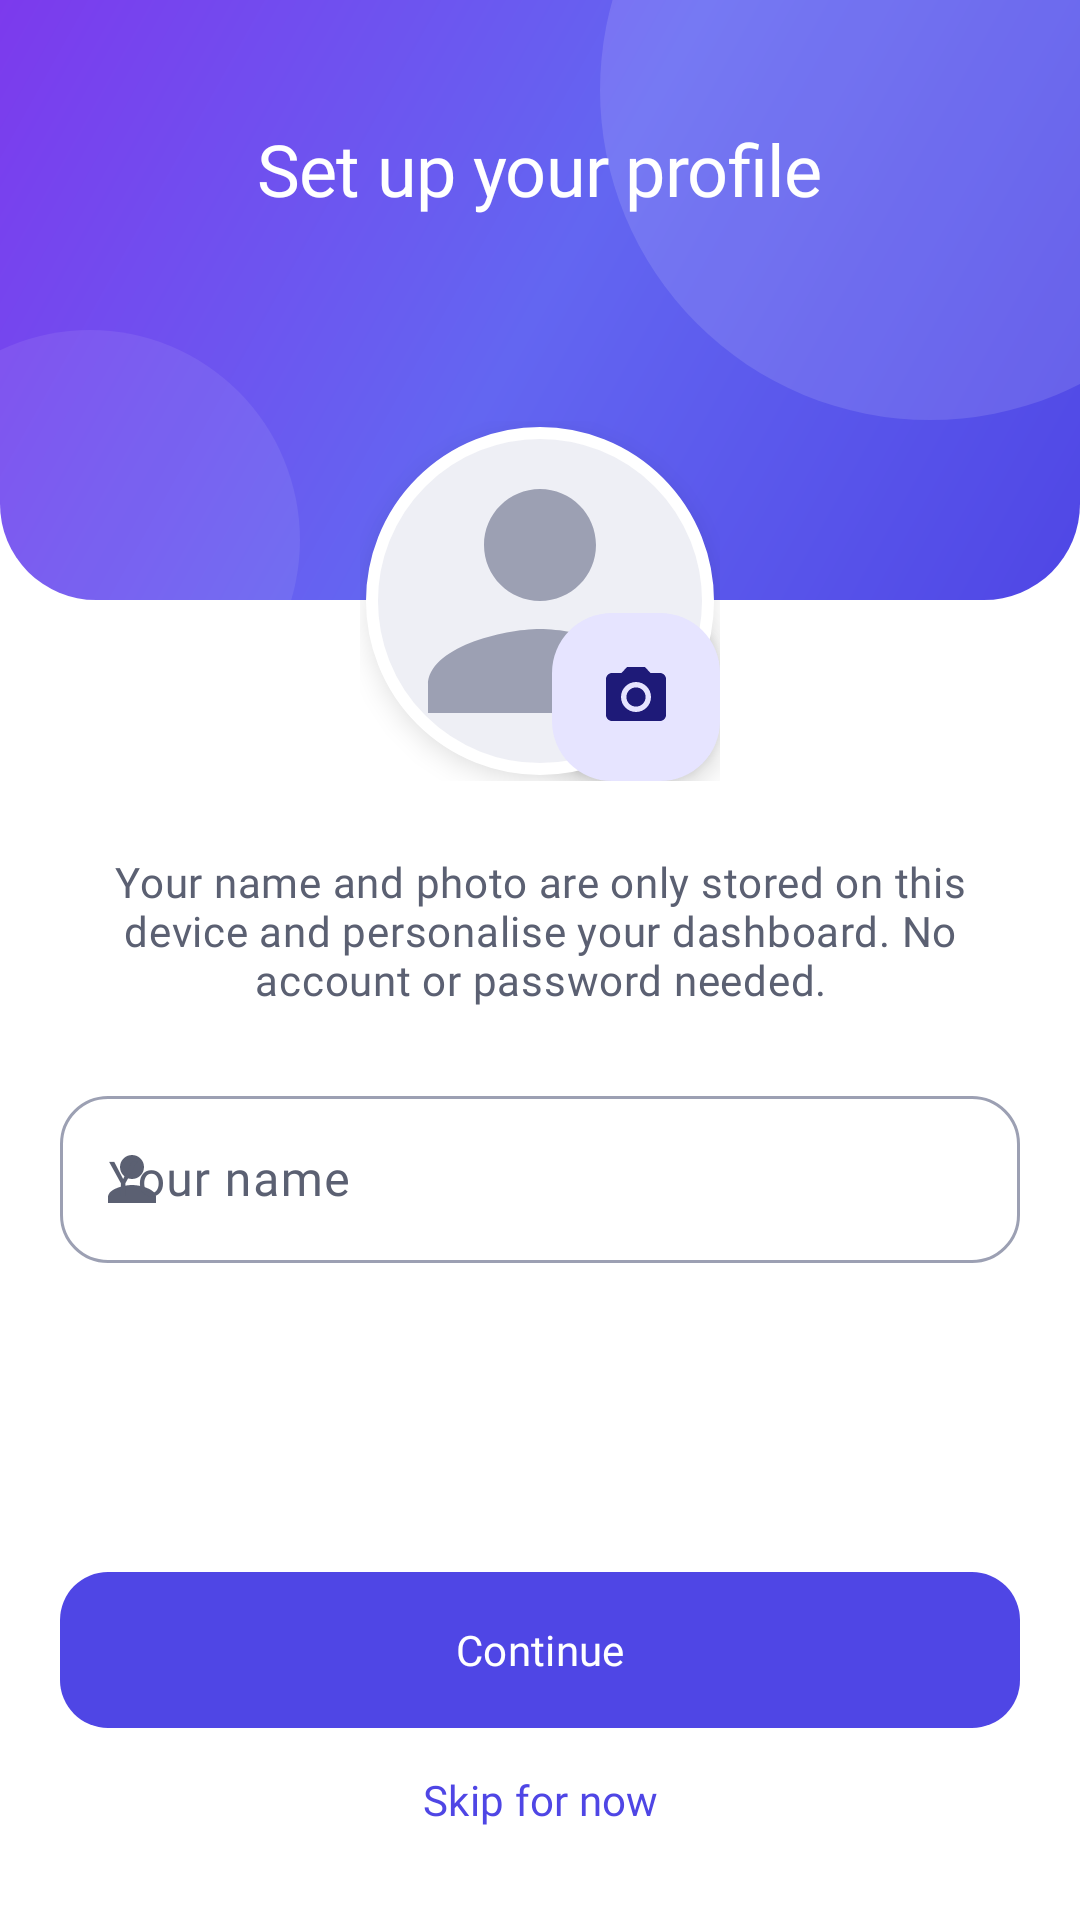

Android layout source for this screen:
<!-- AndroidManifest.xml: application theme Theme.BlogSpace -->
<!-- res/layout/activity_profile_setup.xml -->
<?xml version="1.0" encoding="utf-8"?>
<ScrollView xmlns:android="http://schemas.android.com/apk/res/android"
    xmlns:app="http://schemas.android.com/apk/res-auto"
    android:id="@+id/root"
    android:layout_width="match_parent"
    android:layout_height="match_parent"
    android:background="?attr/colorSurface"
    android:fillViewport="true">

    <LinearLayout
        android:layout_width="match_parent"
        android:layout_height="wrap_content"
        android:orientation="vertical">

        <FrameLayout
            android:id="@+id/hero"
            android:layout_width="match_parent"
            android:layout_height="wrap_content"
            android:background="@drawable/bg_hero"
            android:minHeight="200dp"
            android:paddingBottom="96dp">

            <TextView
                android:layout_width="wrap_content"
                android:layout_height="wrap_content"
                android:layout_gravity="center_horizontal"
                android:layout_marginTop="40dp"
                android:text="@string/profile_setup_title"
                android:textAppearance="?attr/textAppearanceHeadlineSmall"
                android:textColor="@color/on_gradient" />
        </FrameLayout>

        <FrameLayout
            android:layout_width="wrap_content"
            android:layout_height="wrap_content"
            android:layout_gravity="center_horizontal"
            android:layout_marginTop="-60dp">

            <com.google.android.material.imageview.ShapeableImageView
                android:id="@+id/avatar"
                android:layout_width="120dp"
                android:layout_height="120dp"
                android:background="?attr/colorSurfaceContainerHigh"
                android:contentDescription="@string/cd_avatar"
                android:elevation="6dp"
                android:padding="4dp"
                android:scaleType="centerCrop"
                android:src="@drawable/ic_person"
                app:shapeAppearanceOverlay="@style/ShapeAppearance.CH.Circle"
                app:strokeColor="?attr/colorSurface"
                app:strokeWidth="4dp"
                app:tint="?attr/colorOutline" />

            <com.google.android.material.floatingactionbutton.FloatingActionButton
                android:id="@+id/btn_avatar"
                android:layout_width="wrap_content"
                android:layout_height="wrap_content"
                android:layout_gravity="bottom|end"
                android:contentDescription="@string/action_change_photo"
                android:elevation="8dp"
                app:fabSize="mini"
                app:srcCompat="@drawable/ic_camera" />
        </FrameLayout>

        <TextView
            android:layout_width="match_parent"
            android:layout_height="wrap_content"
            android:layout_marginHorizontal="@dimen/space_xxl"
            android:layout_marginTop="@dimen/space_xl"
            android:gravity="center"
            android:text="@string/profile_setup_body"
            android:textAppearance="?attr/textAppearanceBodyMedium"
            android:textColor="?attr/colorOnSurfaceVariant" />

        <com.google.android.material.textfield.TextInputLayout
            android:id="@+id/name_layout"
            style="@style/Widget.CH.TextInput"
            android:layout_width="match_parent"
            android:layout_height="wrap_content"
            android:layout_marginHorizontal="@dimen/screen_padding"
            android:layout_marginTop="@dimen/space_xl"
            android:hint="@string/hint_your_name"
            app:startIconDrawable="@drawable/ic_person">

            <com.google.android.material.textfield.TextInputEditText
                android:id="@+id/name_input"
                android:layout_width="match_parent"
                android:layout_height="wrap_content"
                android:imeOptions="actionDone"
                android:inputType="textPersonName|textCapWords"
                android:maxLength="40"
                android:maxLines="1" />
        </com.google.android.material.textfield.TextInputLayout>

        <Space
            android:layout_width="match_parent"
            android:layout_height="0dp"
            android:layout_weight="1"
            android:minHeight="@dimen/space_xl" />

        <com.google.android.material.button.MaterialButton
            android:id="@+id/btn_continue"
            android:layout_width="match_parent"
            android:layout_height="wrap_content"
            android:layout_marginHorizontal="@dimen/screen_padding"
            android:text="@string/action_continue" />

        <com.google.android.material.button.MaterialButton
            android:id="@+id/btn_skip"
            style="@style/Widget.CH.Button.Text"
            android:layout_width="match_parent"
            android:layout_height="wrap_content"
            android:layout_marginHorizontal="@dimen/screen_padding"
            android:layout_marginBottom="@dimen/space_l"
            android:text="@string/action_skip_for_now" />
    </LinearLayout>
</ScrollView>
<!-- resources referenced by this layout -->
<resources>
  <color name="on_gradient">#FFFFFF</color>
  <dimen name="screen_padding">20dp</dimen>
  <dimen name="space_l">16dp</dimen>
  <dimen name="space_xl">24dp</dimen>
  <dimen name="space_xxl">32dp</dimen>
  <string name="action_change_photo">Change photo</string>
  <string name="action_continue">Continue</string>
  <string name="action_skip_for_now">Skip for now</string>
  <string name="cd_avatar">Profile photo</string>
  <string name="hint_your_name">Your name</string>
  <string name="profile_setup_body">Your name and photo are only stored on this device and personalise your dashboard. No account or password needed.</string>
  <string name="profile_setup_title">Set up your profile</string>
  <style name="ShapeAppearance.CH.Circle" parent="">
          <item name="cornerFamily">rounded</item>
          <item name="cornerSize">50%</item>
      </style>
  <style name="Widget.CH.Button.Text" parent="Widget.Material3.Button.TextButton">
          <item name="android:textAppearance">@style/TextAppearance.CH.LabelLarge</item>
      </style>
  <color name="gradient_mid">#6366F1</color>
  <color name="gradient_end">#7C3AED</color>
  <color name="gradient_start">#4F46E5</color>
  <color name="bs_primary">#4F46E5</color>
  <color name="bs_on_primary">#FFFFFF</color>
  <color name="bs_primary_container">#E6E4FF</color>
  <color name="bs_on_primary_container">#1E1A78</color>
  <color name="bs_secondary">#7C3AED</color>
  <color name="bs_on_secondary">#FFFFFF</color>
  <color name="bs_secondary_container">#EFE6FF</color>
  <color name="bs_on_secondary_container">#2E0F6B</color>
  <color name="bs_tertiary">#6366F1</color>
  <color name="bs_on_tertiary">#FFFFFF</color>
  <color name="bs_tertiary_container">#E0E7FF</color>
  <color name="bs_on_tertiary_container">#1E1B4B</color>
  <color name="bs_error">#DC2626</color>
  <color name="bs_on_error">#FFFFFF</color>
  <color name="bs_error_container">#FEE2E2</color>
  <color name="bs_on_error_container">#7F1D1D</color>
  <color name="bs_background">#FFFFFF</color>
  <color name="bs_on_surface">#111827</color>
  <color name="bs_surface">#FFFFFF</color>
  <color name="bs_surface_variant">#F1F2F7</color>
  <color name="bs_on_surface_variant">#5B6072</color>
  <color name="bs_surface_container_lowest">#FFFFFF</color>
  <color name="bs_surface_container_low">#F8F9FC</color>
  <color name="bs_surface_container">#F4F5F9</color>
  <color name="bs_surface_container_high">#EEEFF5</color>
  <color name="bs_surface_container_highest">#E7E8F0</color>
  <color name="bs_outline">#9CA0B3</color>
  <color name="bs_outline_variant">#E6E7EF</color>
  <style name="Widget.CH.EditText" parent="Widget.AppCompat.EditText">
          <item name="android:fontFamily">@font/inter_regular</item>
      </style>
  <style name="ShapeAppearance.CH.Small" parent="">
          <item name="cornerFamily">rounded</item>
          <item name="cornerSize">12dp</item>
      </style>
  <style name="ShapeAppearance.CH.Medium" parent="">
          <item name="cornerFamily">rounded</item>
          <item name="cornerSize">16dp</item>
      </style>
  <style name="ShapeAppearance.CH.Large" parent="">
          <item name="cornerFamily">rounded</item>
          <item name="cornerSize">20dp</item>
      </style>
  <style name="ShapeAppearance.CH.ExtraLarge" parent="">
          <item name="cornerFamily">rounded</item>
          <item name="cornerSize">28dp</item>
      </style>
  <style name="ThemeOverlay.CH.BottomSheet" parent="ThemeOverlay.Material3.BottomSheetDialog">
          <item name="bottomSheetStyle">@style/Widget.CH.BottomSheet</item>
      </style>
  <style name="Widget.CH.Snackbar" parent="Widget.Material3.Snackbar">
          <item name="shapeAppearance">@style/ShapeAppearance.CH.Medium</item>
      </style>
  <dimen name="card_radius">20dp</dimen>
  <dimen name="card_elevation">2dp</dimen>
</resources>
